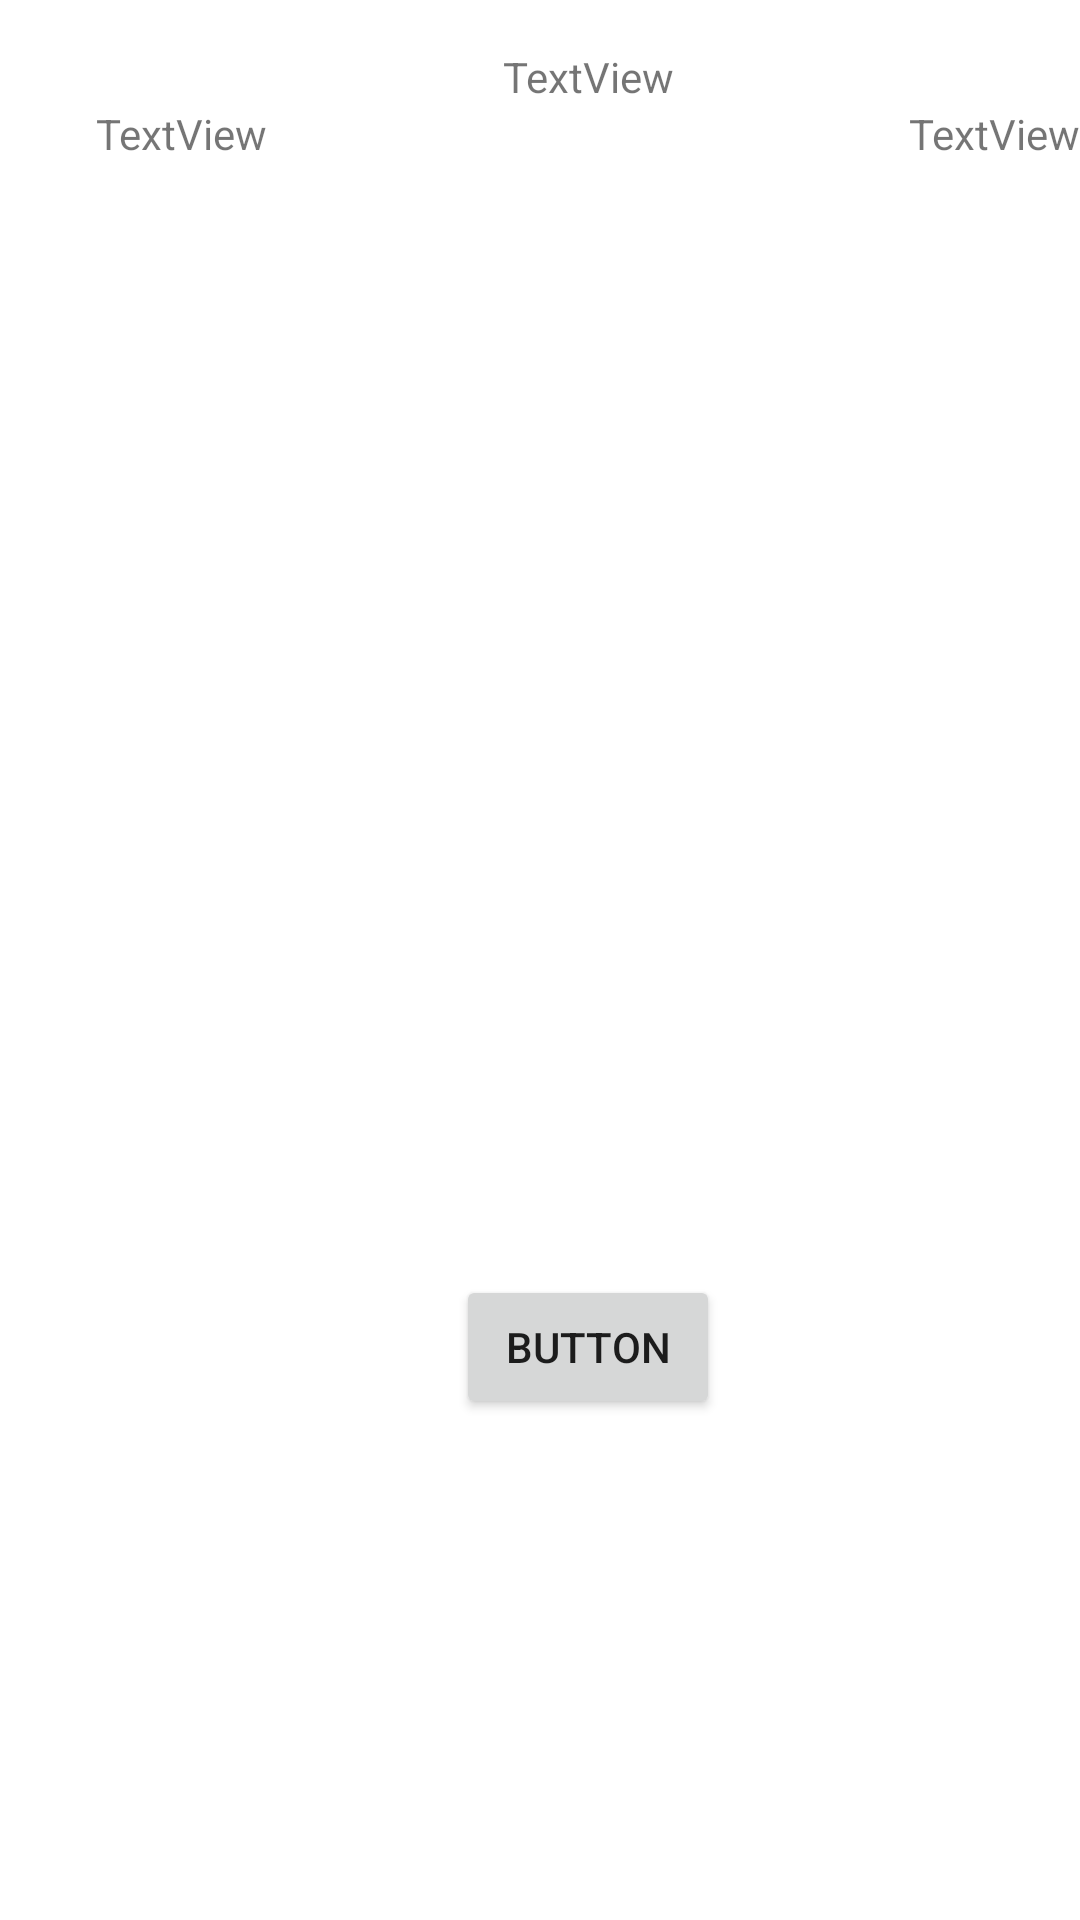

This screen was rendered from an Android layout file. Write that file and the resources it references.
<!-- AndroidManifest.xml: application theme Theme.AndroidFall2022 -->
<!-- res/layout/demo_constraint_layout.xml -->
<?xml version="1.0" encoding="utf-8"?>
<androidx.constraintlayout.widget.ConstraintLayout xmlns:android="http://schemas.android.com/apk/res/android"
    xmlns:app="http://schemas.android.com/apk/res-auto"
    xmlns:tools="http://schemas.android.com/tools"
    android:layout_width="match_parent"
    android:layout_height="match_parent">

    <TextView
        android:id="@+id/textView"
        android:layout_width="wrap_content"
        android:layout_height="wrap_content"
        android:layout_marginTop="16dp"
        android:text="TextView"
        app:layout_constraintEnd_toEndOf="parent"
        app:layout_constraintStart_toStartOf="@+id/guideline2"
        app:layout_constraintTop_toTopOf="parent" />

    <Button
        android:id="@+id/buttonOpenSecondActivity"
        android:layout_width="wrap_content"
        android:layout_height="wrap_content"
        android:text="Button"
        app:layout_constraintBottom_toBottomOf="parent"
        app:layout_constraintEnd_toEndOf="parent"
        app:layout_constraintStart_toStartOf="@+id/guideline2"
        app:layout_constraintTop_toBottomOf="@+id/textView"
        app:layout_constraintVertical_bias="0.70" />

    <ImageView
        android:id="@+id/imageView"
        android:layout_width="0dp"
        android:layout_height="wrap_content"
        app:layout_constraintDimensionRatio="16:9"
        app:layout_constraintEnd_toEndOf="parent"
        app:layout_constraintStart_toStartOf="@+id/guideline2"
        app:layout_constraintTop_toBottomOf="@+id/textView"
        tools:srcCompat="@tools:sample/avatars" />

    <androidx.constraintlayout.widget.Guideline
        android:id="@+id/guideline2"
        android:layout_width="wrap_content"
        android:layout_height="wrap_content"
        android:orientation="vertical"
        app:layout_constraintGuide_begin="32dp" />

    <TextView
        android:id="@+id/textView2"
        android:layout_width="wrap_content"
        android:layout_height="wrap_content"
        android:text="TextView"
        app:layout_constraintBottom_toBottomOf="@+id/textView3"
        app:layout_constraintStart_toStartOf="@+id/guideline2" />

    <TextView
        android:id="@+id/textView3"
        android:layout_width="wrap_content"
        android:layout_height="wrap_content"
        android:text="TextView"
        app:layout_constraintEnd_toEndOf="parent"
        app:layout_constraintTop_toBottomOf="@+id/imageView" />

    <androidx.constraintlayout.widget.Group
        android:id="@+id/group"
        android:layout_width="wrap_content"
        android:layout_height="wrap_content"
        android:visibility="visible"
        app:constraint_referenced_ids="textView2,textView3" />
</androidx.constraintlayout.widget.ConstraintLayout>
<!-- resources referenced by this layout -->
<resources>
  <style name="Theme.AndroidFall2022" parent="Theme.MaterialComponents.DayNight.DarkActionBar">
          
          <item name="colorPrimary">@color/purple_500</item>
          <item name="colorPrimaryVariant">@color/purple_700</item>
          <item name="colorOnPrimary">@color/white</item>
          
          <item name="colorSecondary">@color/teal_200</item>
          <item name="colorSecondaryVariant">@color/teal_700</item>
          <item name="colorOnSecondary">@color/black</item>
          
          <item name="android:statusBarColor">?attr/colorPrimaryVariant</item>
          
      </style>
  <!-- not gathered from this repository: default colours our renderer supplied (Android Studio template values) -->
  <color name="purple_500">#FF6200EE</color>
  <color name="purple_700">#FF3700B3</color>
  <color name="teal_200">#FF03DAC5</color>
  <color name="teal_700">#FF018786</color>
  <color name="black">#FF000000</color>
  <color name="white">#FFFFFFFF</color>
</resources>
